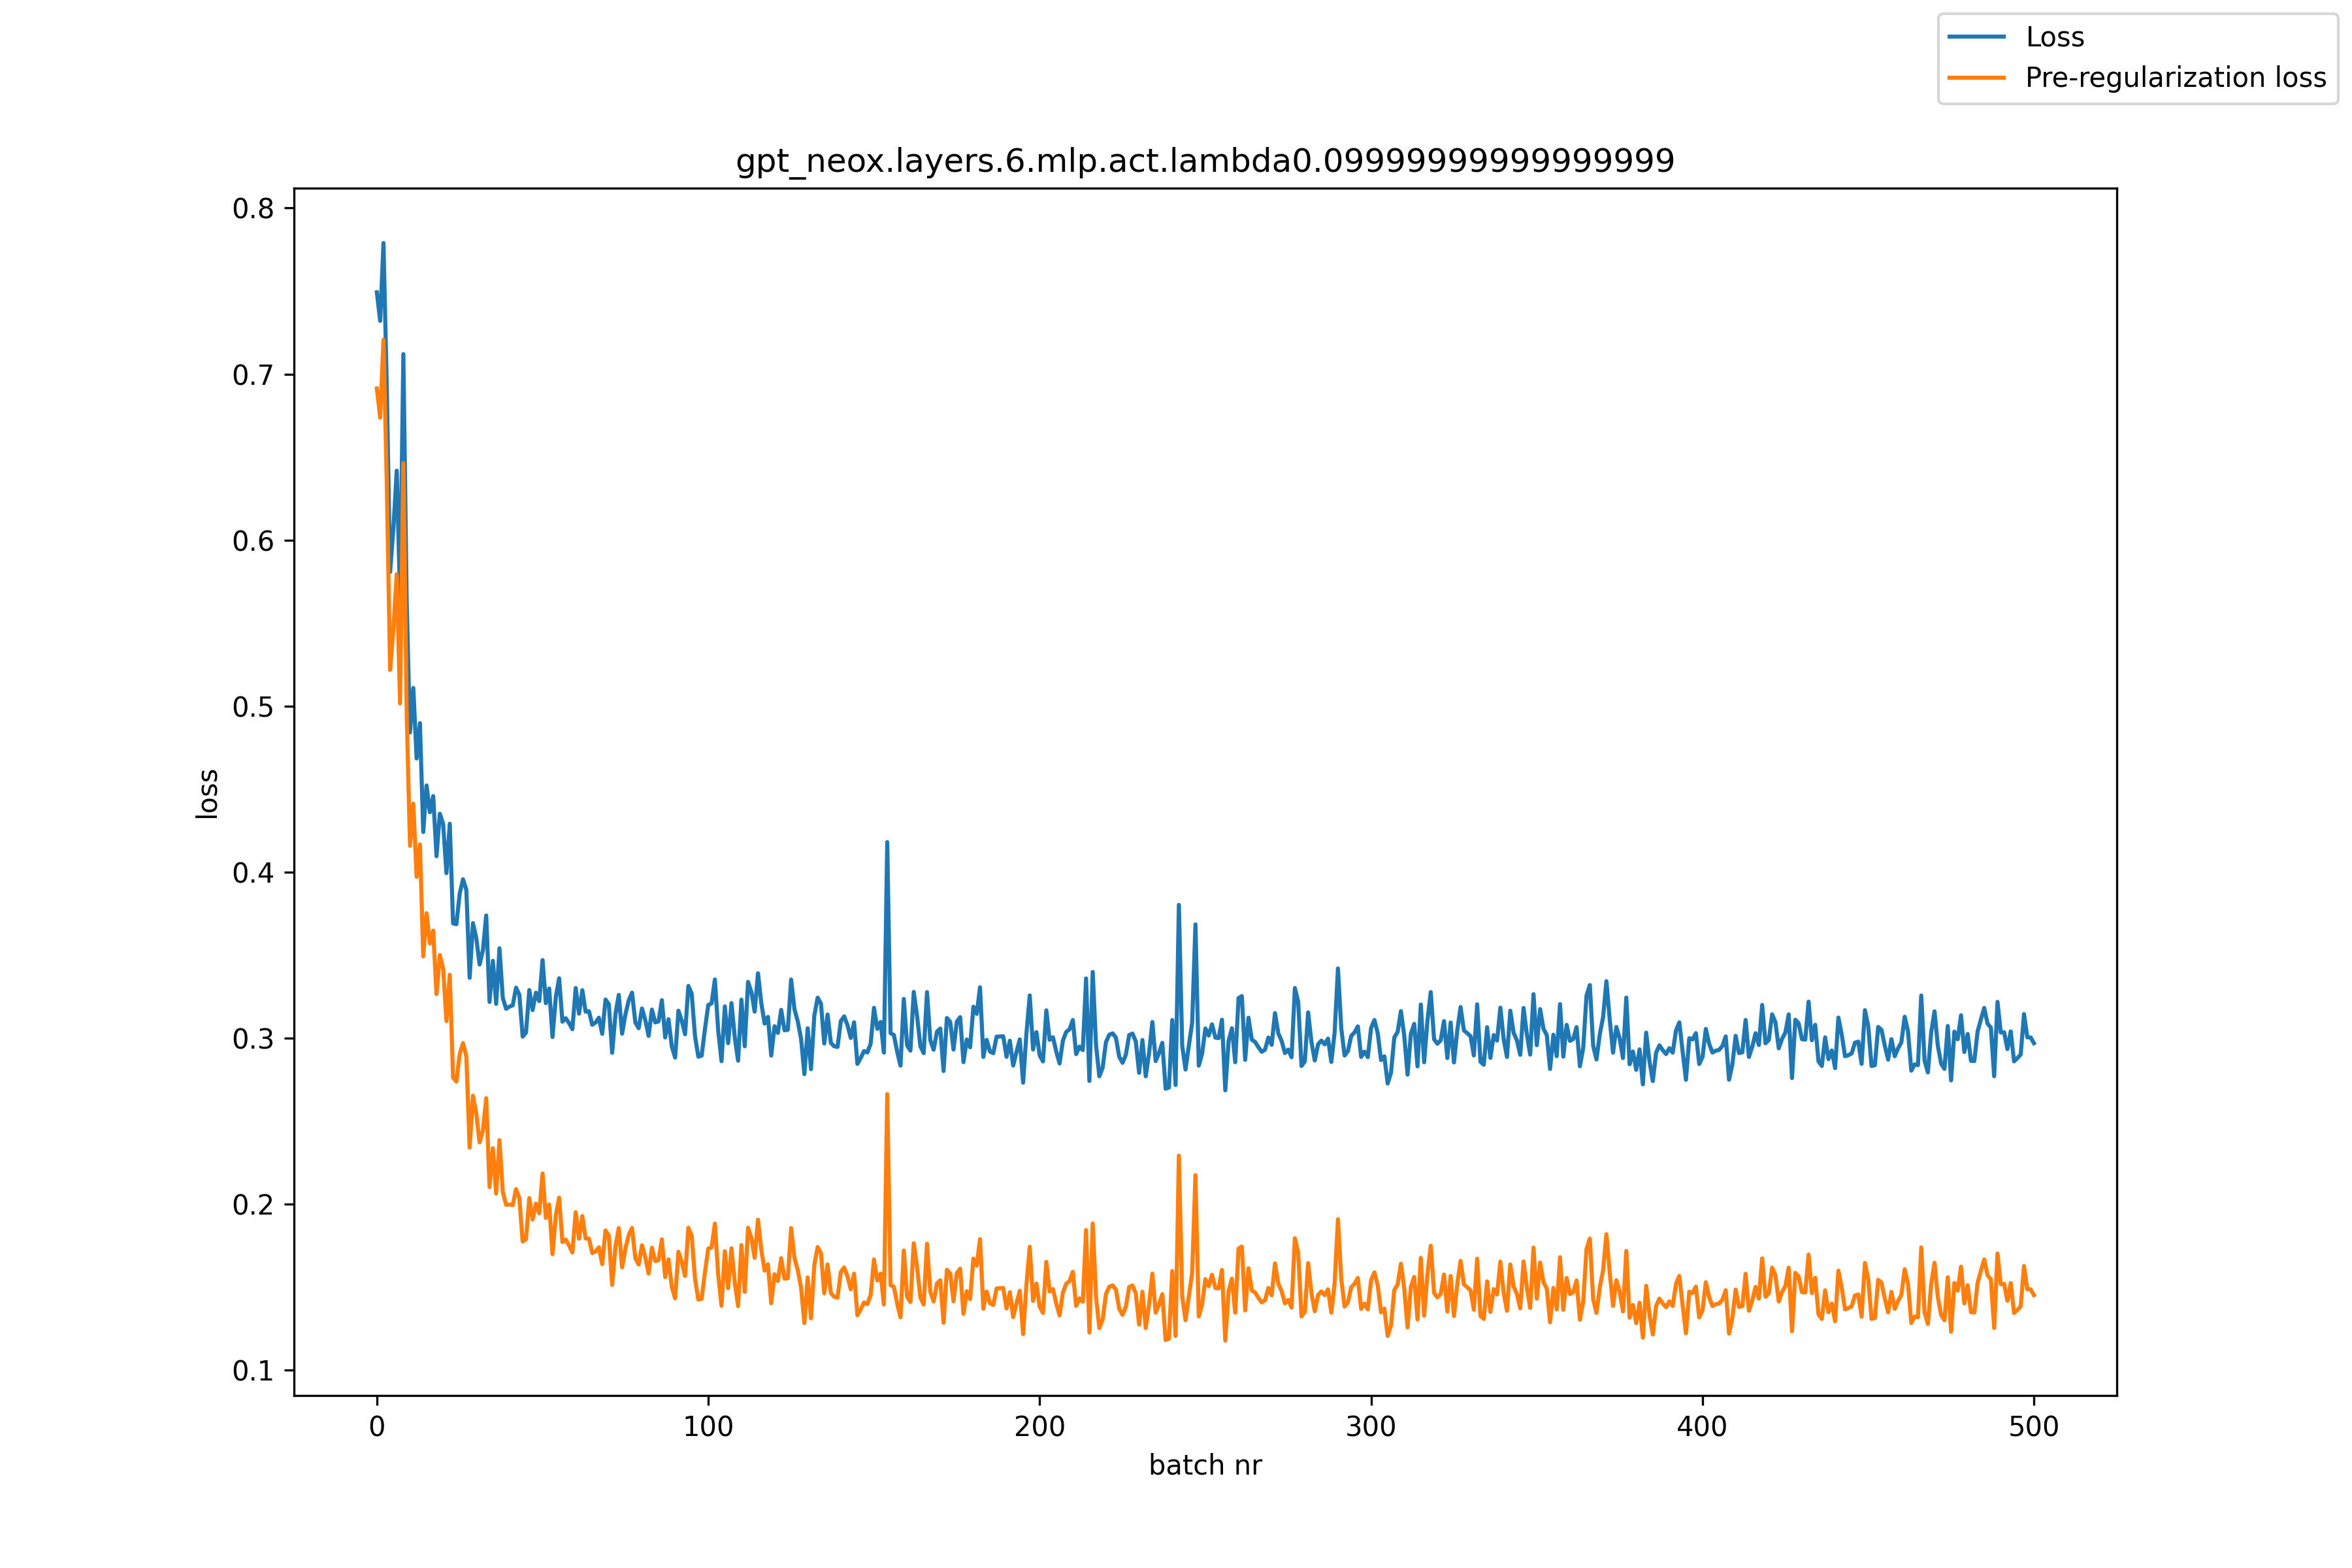

Source data for this figure (header and first rows):
, loss, pre_reg_loss
0, 0.7492, 0.6913
1, 0.732, 0.6737
2, 0.7789, 0.7207
3, 0.6921, 0.6338
4, 0.5807, 0.5218
5, 0.6073, 0.5468
6, 0.6418, 0.5794
7, 0.5656, 0.5015
8, 0.712, 0.6463
9, 0.5632, 0.4962
10, 0.4841, 0.4158
11, 0.5109, 0.4412
12, 0.4684, 0.3971
13, 0.4897, 0.4166
14, 0.4241, 0.3492
15, 0.4521, 0.3752
16, 0.436, 0.357
17, 0.4457, 0.3647
18, 0.4095, 0.3264
19, 0.4351, 0.35
20, 0.429, 0.3419
21, 0.3993, 0.3102
22, 0.4291, 0.3381
23, 0.369, 0.2762
24, 0.3686, 0.2737
25, 0.387, 0.2903
26, 0.3956, 0.2969
27, 0.3893, 0.2888
28, 0.3363, 0.234
29, 0.3692, 0.2652
30, 0.3602, 0.2545
31, 0.3443, 0.2371
32, 0.3528, 0.2442
33, 0.3738, 0.2637
34, 0.3217, 0.2102
35, 0.3465, 0.2336
36, 0.3206, 0.2063
37, 0.354, 0.2384
38, 0.3241, 0.2073
39, 0.3176, 0.1995
40, 0.3189, 0.1996
41, 0.3197, 0.1993
42, 0.3303, 0.2089
43, 0.326, 0.2036
44, 0.3008, 0.1774
45, 0.3032, 0.1788
46, 0.3289, 0.2036
47, 0.3168, 0.1906
48, 0.3273, 0.2002
49, 0.3222, 0.1944
50, 0.3469, 0.2184
51, 0.321, 0.1916
52, 0.3298, 0.1997
53, 0.3006, 0.1698
54, 0.3246, 0.1931
55, 0.336, 0.2038
56, 0.3098, 0.177
57, 0.3119, 0.1785
58, 0.309, 0.175
59, 0.3053, 0.1708
... 441 more rows
